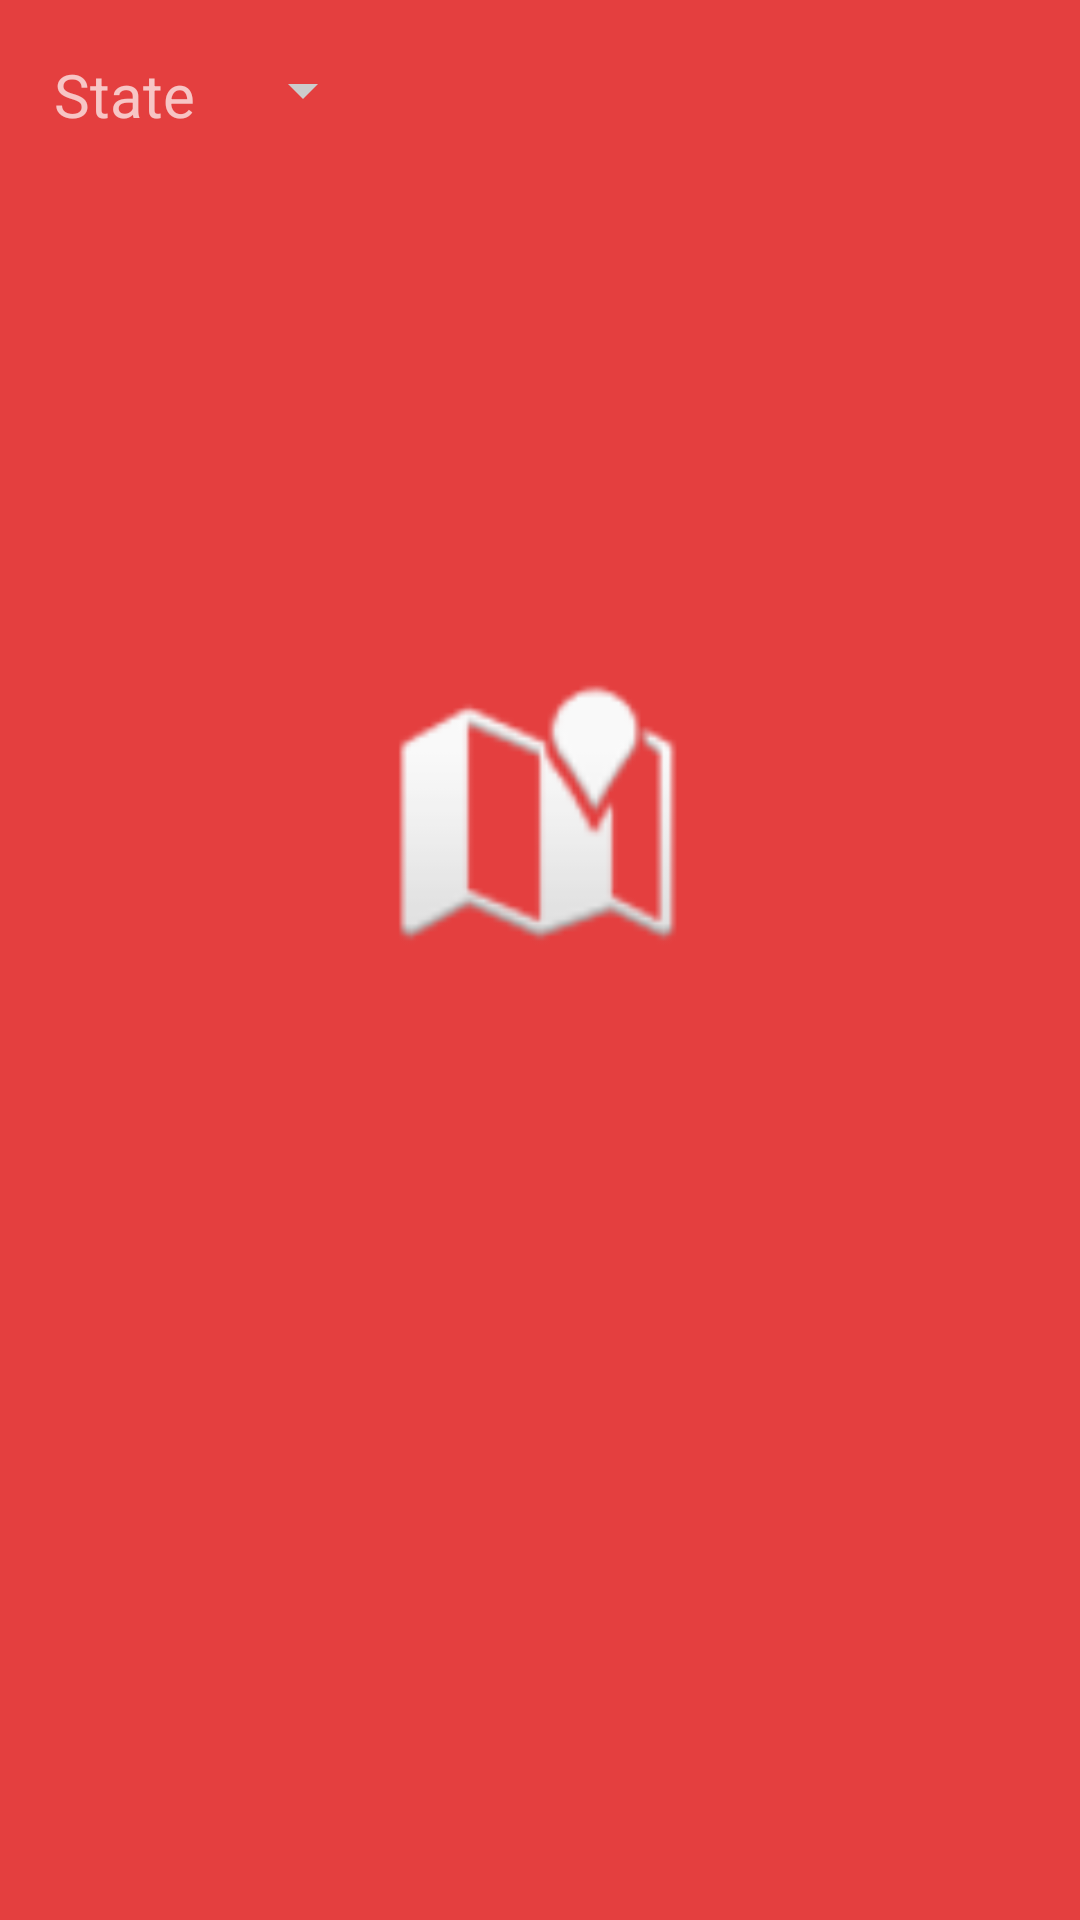

The Android layout XML behind this screen, and the referenced resources:
<!-- AndroidManifest.xml: application theme AppTheme -->
<!-- res/layout/activity_state__search_.xml -->
<?xml version="1.0" encoding="utf-8"?>
<LinearLayout xmlns:android="http://schemas.android.com/apk/res/android"
    xmlns:app="http://schemas.android.com/apk/res-auto"
    xmlns:tools="http://schemas.android.com/tools"
    android:layout_width="match_parent"
    android:layout_height="match_parent"
    android:orientation="vertical"
    tools:context="com.example.designcut.nycia.user.State_Search_Activity">
<LinearLayout
    android:layout_width="match_parent"
    android:layout_height="wrap_content"
    android:orientation="horizontal"
    android:layout_margin="12dp">
    <TextView
        android:layout_width="wrap_content"
        android:layout_height="wrap_content"
        android:textSize="20dp"
        android:text="@string/State"
        android:layout_margin="6dp"/>

    <Spinner
        android:layout_width="wrap_content"
        android:layout_height="wrap_content"
        android:id="@+id/State"
        android:layout_margin="6dp">


    </Spinner>

</LinearLayout>


    <ImageView
        android:layout_gravity="center"
        android:layout_marginTop="160dp"
        android:layout_width="96dp"
        android:layout_height="96dp"
        android:src="@android:drawable/ic_dialog_map"/>
</LinearLayout>
<!-- resources referenced by this layout -->
<resources>
  <string name="State">State</string>
  <style name="AppTheme" parent="Theme.AppCompat.NoActionBar">
          
          <item name="colorPrimary">@color/colorPrimary</item>
          <item name="colorPrimaryDark">@color/colorPrimaryDark</item>
          <item name="colorAccent">@color/colorAccent</item>
  
          <item name="android:windowBackground">@color/colorPrimary</item>
  
          <item name="colorControlNormal">@color/iron</item>
          <item name="colorControlActivated">@color/white</item>
          <item name="colorControlHighlight">@color/white</item>
          <item name="android:textColorHint">@color/iron</item>
  
          <item name="colorButtonNormal">@color/primary_darker</item>
          <item name="android:colorButtonNormal">@color/primary_darker</item>
      </style>
  <color name="colorPrimary">#E43F3F</color>
  <color name="colorPrimaryDark">#E12929</color>
  <color name="colorAccent">#FFFFFF</color>
  <color name="iron">#CCCCCC</color>
  <color name="white">#FFFFFF</color>
  <color name="primary_darker">#CC1D1D</color>
</resources>
